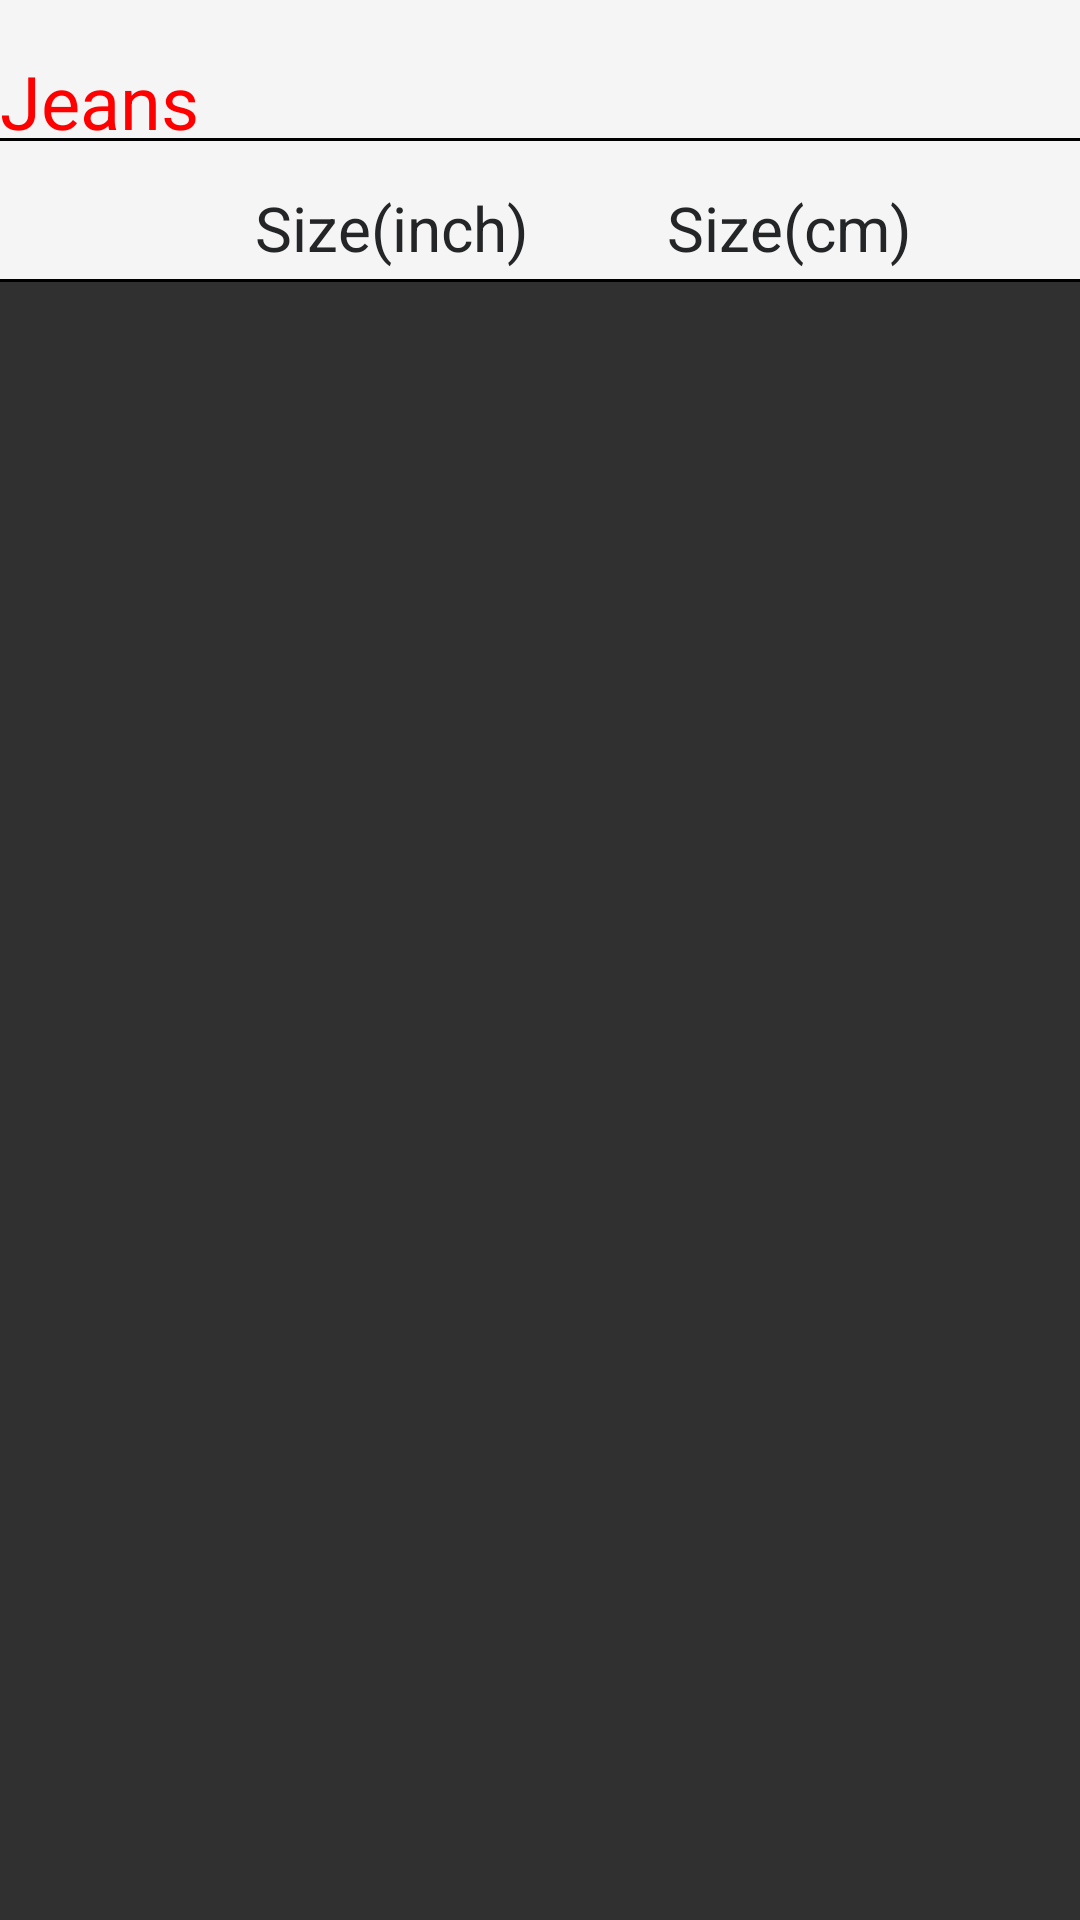

This screen was rendered from an Android layout file. Write that file and the resources it references.
<!-- AndroidManifest.xml: application theme Theme.AppCompat.NoActionBar -->
<!-- res/layout/jeans.xml -->
<?xml version="1.0" encoding="utf-8"?>
<LinearLayout
    xmlns:android="http://schemas.android.com/apk/res/android"
    android:id="@+id/jeans"
    android:layout_width="match_parent"
    android:layout_height="wrap_content"
    android:orientation="vertical">

    <TextView
        android:layout_width="match_parent"
        android:layout_height="46dp"
        android:background="@color/colorWhite"
        android:paddingTop="17dp"
        android:textColor="@color/jeans"
        android:text="@string/size_fragment_clothes_jeans"
        android:textSize="12pt"/>
    <include layout="@layout/jeans_size" />
    <android.support.v7.widget.RecyclerView
        android:layout_weight="9"
        android:id="@+id/my_recycler_view2"
        android:layout_width="match_parent"
        android:layout_height="0dp">
    </android.support.v7.widget.RecyclerView>
</LinearLayout>
<!-- res/layout/jeans_size.xml (included above) -->
<?xml version="1.0" encoding="utf-8"?>
<LinearLayout xmlns:android="http://schemas.android.com/apk/res/android"
    android:orientation="vertical"
    android:layout_width="match_parent"
    android:layout_height="wrap_content">
    <LinearLayout
        android:layout_width="match_parent"
        android:layout_height="1dp"
        android:background="@color/black"></LinearLayout>

    <LinearLayout
        android:layout_width="match_parent"
        android:layout_height="46dp"
        android:orientation="horizontal"
        android:background="@color/colorWhite">
        <TextView
            android:layout_width="0dp"
            android:layout_height="wrap_content"
            android:layout_weight="1"
            android:layout_marginTop="15dp"
            android:textSize="10pt"
            android:layout_marginLeft="85dp"
            android:textColor="@color/size_tool_title_text_color"
            android:text="@string/size_fragment_clothes_jeans_header_th1"/>
        <TextView
            android:layout_width="0dp"
            android:layout_height="wrap_content"
            android:layout_weight="1"
            android:layout_marginTop="15dp"
            android:textSize="10pt"
            android:textColor="@color/size_tool_title_text_color"
            android:text="@string/size_fragment_clothes_jeans_header_th2"/>
    </LinearLayout>
    <LinearLayout
        android:layout_width="match_parent"
        android:layout_height="1dp"
        android:background="@color/black"></LinearLayout>
</LinearLayout>
<!-- resources referenced by this layout -->
<resources>
  <color name="black">#ff000000</color>
  <color name="colorWhite">#F5F5F5</color>
  <color name="jeans">#FF0000</color>
  <color name="size_tool_title_text_color">#ff242527</color>
  <string name="size_fragment_clothes_jeans">Jeans</string>
  <string name="size_fragment_clothes_jeans_header_th1">Size(inch)</string>
  <string name="size_fragment_clothes_jeans_header_th2">Size(cm)</string>
</resources>
